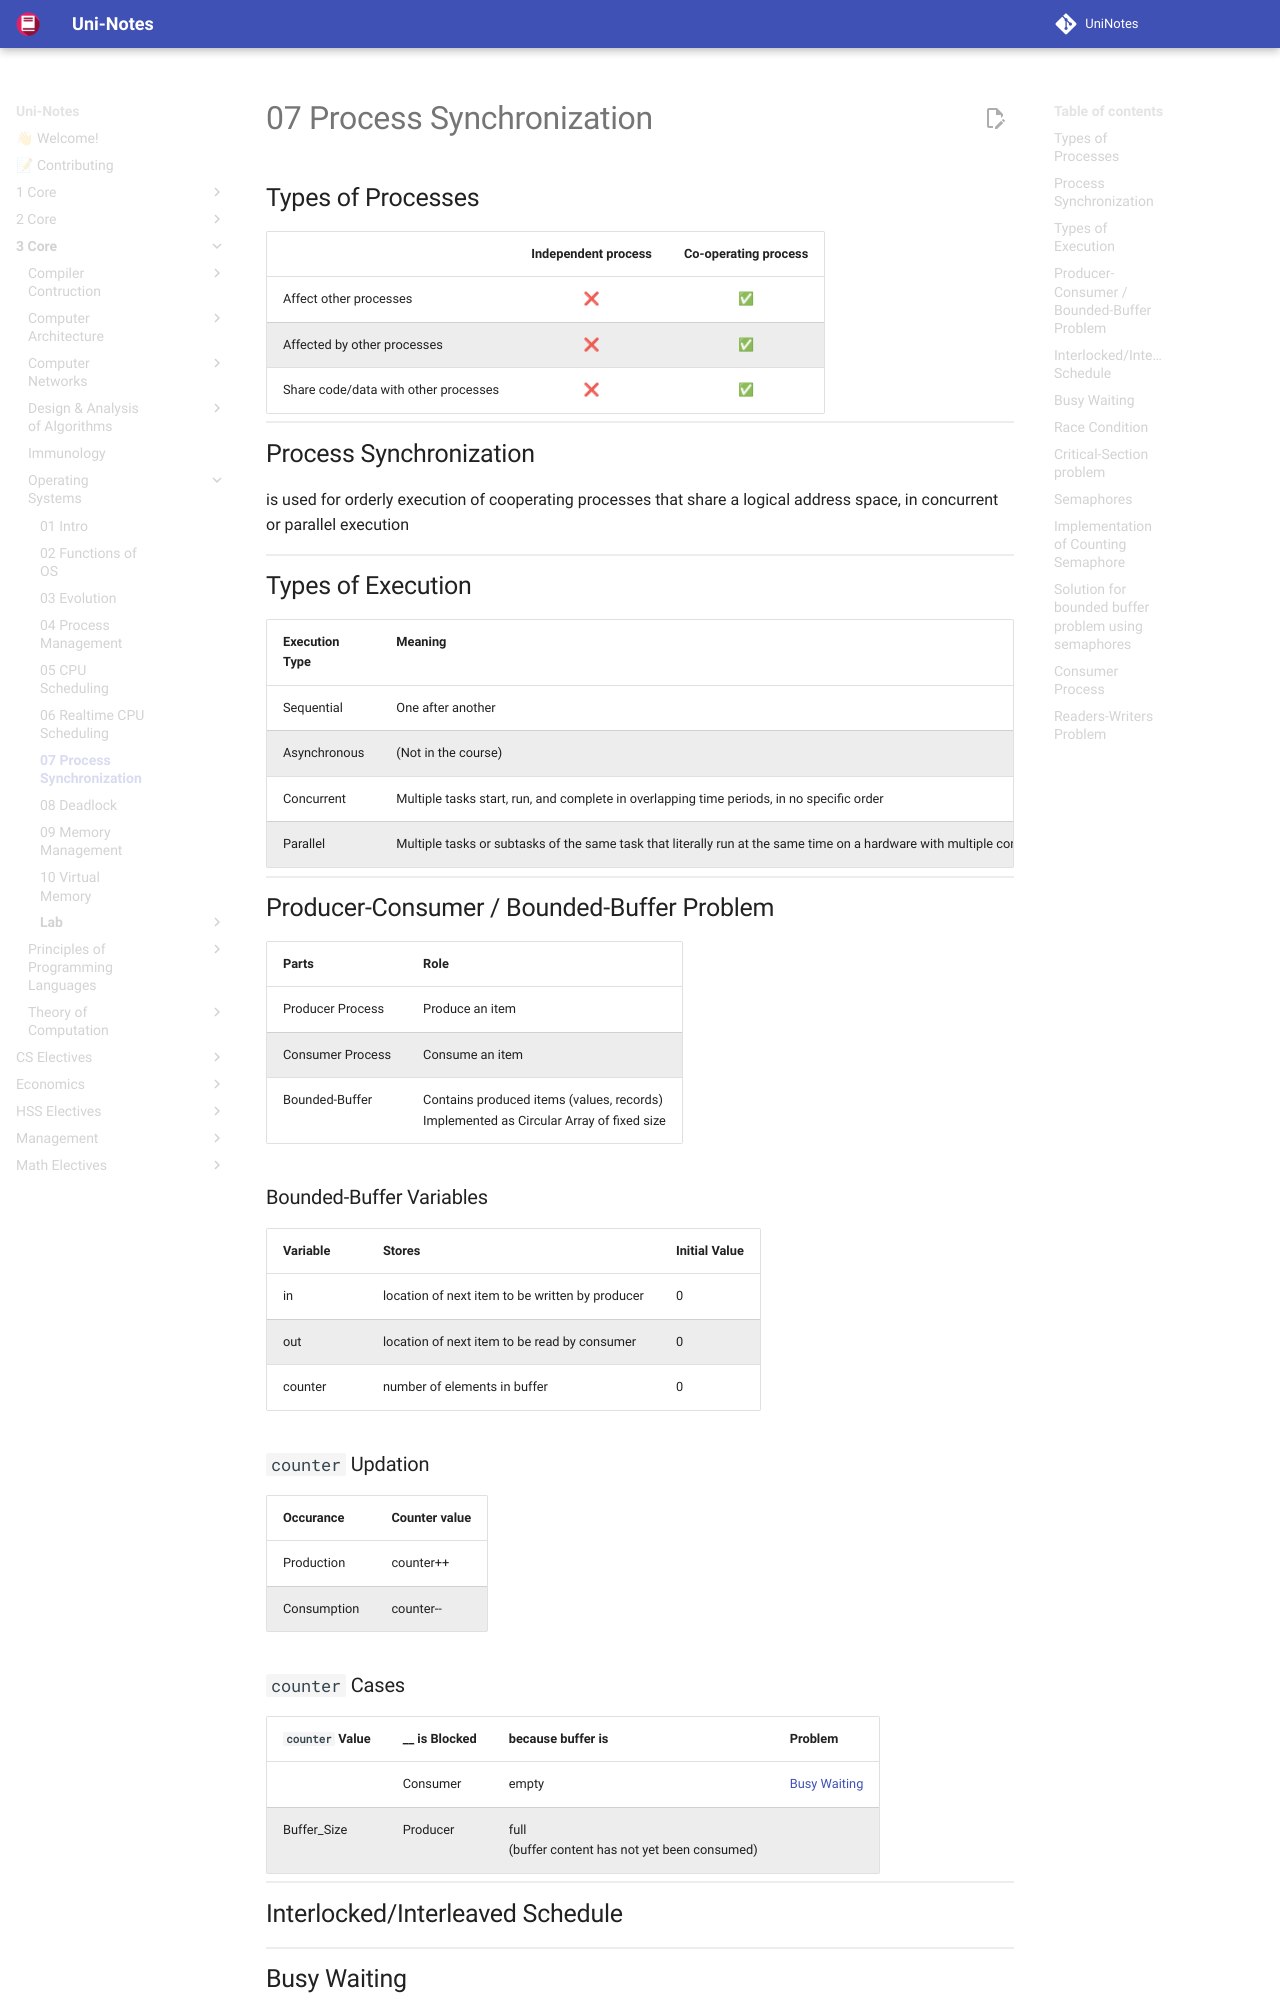

repository: uni-notes/uni-notes · page: 3_Core/Operating_Systems/07_Process_Synchronization/index.html · generator: mkdocs

## Types of Processes

|                                      | Independent process | Co-operating process |
| ------------------------------------ | :-----------------: | :------------------: |
| Affect other processes               |          ❌          |          ✅           |
| Affected by other processes          |          ❌          |          ✅           |
| Share code/data with other processes |          ❌          |          ✅           |

## Process Synchronization

is used for orderly execution of cooperating processes that share a logical address space, in concurrent or parallel execution

## Types of Execution
| Execution Type | Meaning                                                      |
| -------------- | ------------------------------------------------------------ |
| Sequential     | One after another                                            |
| Asynchronous   | (Not in the course)                                          |
| Concurrent     | Multiple tasks start, run, and complete in overlapping time periods, in no specific order |
| Parallel       | Multiple tasks or subtasks of the same task that literally run at the same time on a hardware with multiple computing resources like multi-core processor |

## Producer-Consumer / Bounded-Buffer Problem
| Parts            | Role                                                         |
| ---------------- | ------------------------------------------------------------ |
| Producer Process | Produce an item                                              |
| Consumer Process | Consume an item                                              |
| Bounded-Buffer   | Contains produced items (values, records)<br />Implemented as Circular Array of fixed size |

### Bounded-Buffer Variables

| Variable | Stores                                          | Initial Value |
| -------- | ----------------------------------------------- | ------------- |
| in       | location of next item to be written by producer | 0             |
| out      | location of next item to be read by consumer    | 0             |
| counter  | number of elements in buffer                    | 0             |

### `counter` Updation

| Occurance   | Counter value |
| ----------- | ------------- |
| Production  | counter++     |
| Consumption | counter--     |
